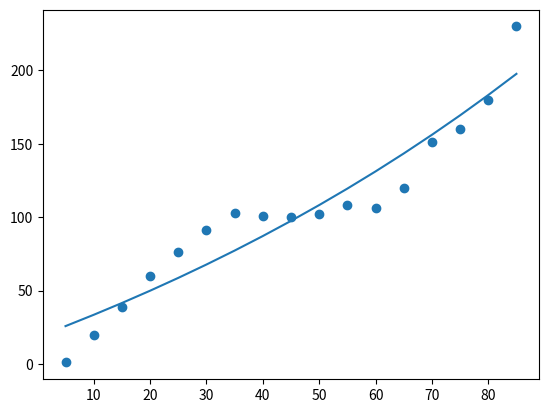

Reproduce this figure in Python.
# Source on numpy data types: Johnson, J. Python Numpy Tutorial (with
# Jupyter and Colab). CS231n Convolutional Neural Networks for Visual
# Recognition. https://cs231n.github.io/python-numpy-tutorial/ (accessed
# September 4, 2021).

from matplotlib import pyplot
import matplotlib.pyplot as plt
from scipy.optimize import curve_fit
from numpy import array
# We expect Concentration to vary with the exponential of Resistance.
# Source: Cai, H.; Lee T.M.; Hsing, I. Label-free protein recognition
# using an aptamer-based impedance measurement assay. Sensors and
# Actuators B: Chemical. 2006, 114, 433-437.
from numpy import exp

# Dummy data for Resistance (generated by hand, which is not standard
# procedure):
xdata = array([5, 10, 15, 20, 25, 30, 35, 40, 45,
              50, 55, 60, 65, 70, 75, 80, 85])

# Corresponding Concentration (in sweat) dummy data points (same procedure):
ydata = array([1, 20, 39, 60, 76, 91, 103, 101, 100,
              102, 108, 106, 120, 151, 160, 180, 230])


# Source: kennytm, 2010. How to do exponential and logarithmic curve
# fitting in Python? I found only polynomial fitting. stack overflow.
# https://stackoverflow.com/questions/3433486/how-to-do-exponential-and-logarithmic-curve-fitting-in-python-i-found-only-poly
# (accessed September 4, 2021).

# a, b, c, and d are parameters (constants) to be determined, t is
# Resistance, and a + b*log(t) is Concentration
# p0 is our initial guesses for a, b, c, and d, respectively.
# We don't use covariance, just storing it because curve_fit yields two
# outputs.
params, covariance = curve_fit(
    lambda t, a, b, c, d: a + b * exp(c * t + d), xdata, ydata, p0=(0, 0.5, 0.0005, 0))

print(f'a, b, c, and d: {params}')
# [-1.54585335e+02  6.45104247e+00  8.36850408e-03  3.28891975e+00]
print(
    f'Equation predicting Sweat Concentration (y) from Resistance (x): {params[0]} + {params[1]}e^({params[2]}x + {params[3]})')

# Terrible fit because this dummy data is not very exponential, but the
# real experimental data we collect likely will be.


pyplot.scatter(xdata, ydata, label='data')
plt.plot(xdata, params[0] + params[1] * exp(params[2] * xdata + params[3]))

# Source: Munir, 2016. Matplotlib plots aren't shown when running file
# from bash terminal. stack overflow.
# https://stackoverflow.com/questions/36269746/matplotlib-plots-arent-shown-when-running-file-from-bash-terminal
# (accessed September 9, 2021).
plt.show()
